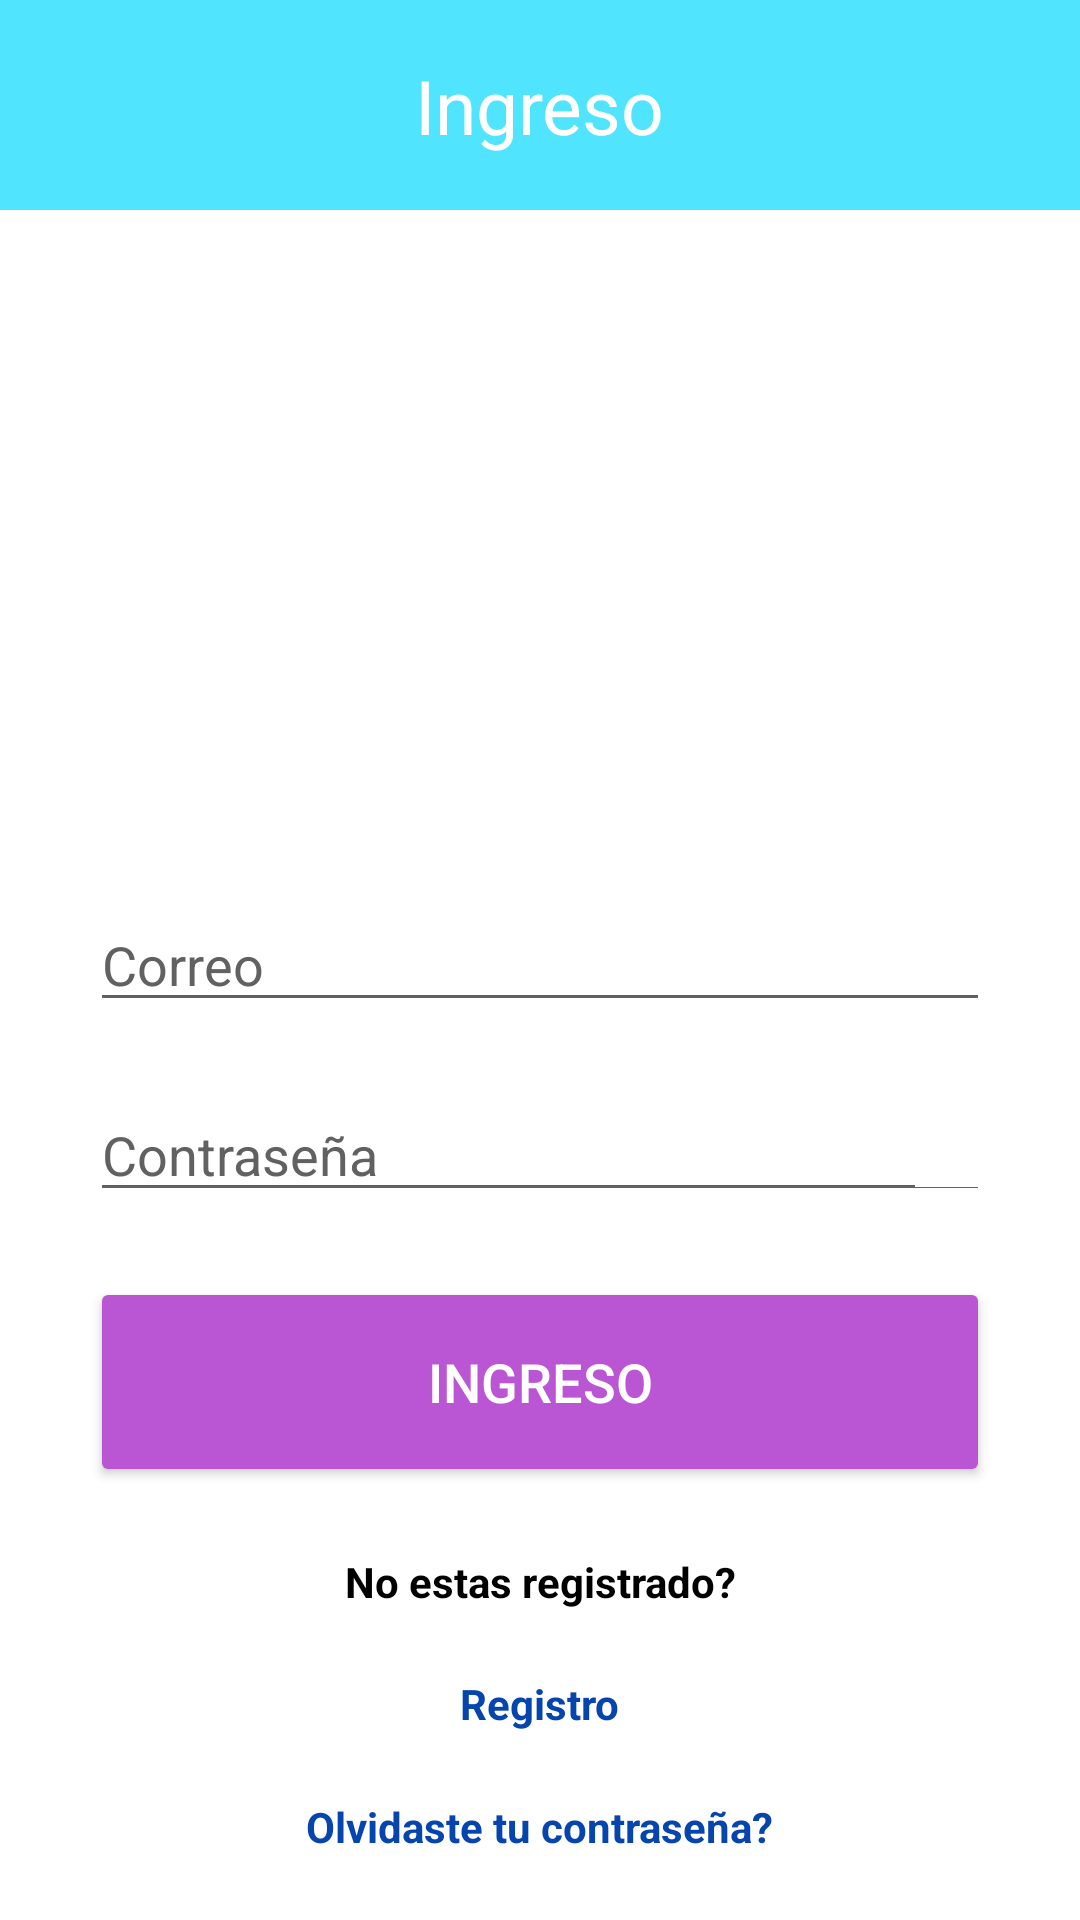

Write the Android layout XML for this screen, with the resource values it uses.
<!-- AndroidManifest.xml: application theme Theme.SheSave -->
<!-- res/layout/activity_login.xml -->
<?xml version="1.0" encoding="utf-8"?>
<androidx.constraintlayout.widget.ConstraintLayout xmlns:android="http://schemas.android.com/apk/res/android"
    xmlns:app="http://schemas.android.com/apk/res-auto"
    xmlns:tools="http://schemas.android.com/tools"
    android:layout_width="match_parent"
    android:layout_height="match_parent"
    android:background="@color/white"
    tools:context=".Login">

    <View
        android:id="@+id/viwBar"
        android:layout_width="wrap_content"
        android:layout_height="70sp"
        android:background="@color/cian_app"
        app:layout_constraintEnd_toEndOf="parent"
        app:layout_constraintStart_toStartOf="parent"
        app:layout_constraintTop_toTopOf="parent" />

    <TextView
        android:id="@+id/txtLogin"
        android:layout_width="wrap_content"
        android:layout_height="wrap_content"
        android:text="@string/txtLogin"
        android:textColor="@color/white"
        android:textSize="25sp"
        app:layout_constraintBottom_toBottomOf="@+id/viwBar"
        app:layout_constraintEnd_toEndOf="parent"
        app:layout_constraintStart_toStartOf="parent"
        app:layout_constraintTop_toTopOf="parent" />

    <ImageView
        android:id="@+id/imgLogo"
        android:layout_width="200sp"
        android:layout_height="200sp"
        app:layout_constraintBottom_toTopOf="@+id/edtEmail"
        app:layout_constraintEnd_toEndOf="parent"
        app:layout_constraintStart_toStartOf="parent"
        app:layout_constraintTop_toBottomOf="@+id/viwBar"
        app:srcCompat="@drawable/icon_logo"
        tools:ignore="ContentDescription" />

    <EditText
        android:id="@+id/edtEmail"
        android:layout_width="300sp"
        android:layout_height="wrap_content"
        android:autofillHints=""
        android:backgroundTint="@color/md_grey_700"
        android:hint="@string/txtEmail"
        android:inputType="textEmailAddress"
        android:textColor="@color/md_grey_700"
        android:textColorHint="@color/md_grey_700"
        app:layout_constraintBottom_toBottomOf="parent"
        app:layout_constraintEnd_toEndOf="parent"
        app:layout_constraintStart_toStartOf="parent"
        app:layout_constraintTop_toTopOf="parent"
        tools:ignore="TextFields" />

    <EditText
        android:id="@+id/edtPassword"
        android:layout_width="300sp"
        android:layout_height="wrap_content"
        android:autofillHints=""
        android:backgroundTint="@color/md_grey_700"
        android:hint="@string/txtPassword"
        android:inputType="textPassword"
        android:textColor="@color/md_grey_700"
        android:textColorHint="@color/md_grey_700"
        app:layout_constraintBottom_toTopOf="@+id/btnLogin"
        app:layout_constraintEnd_toEndOf="parent"
        app:layout_constraintStart_toStartOf="parent"
        app:layout_constraintTop_toBottomOf="@+id/edtEmail"
        tools:ignore="TextFields" />

    <ImageButton
        android:id="@+id/imgShowPassword"
        android:layout_width="25sp"
        android:layout_height="25sp"
        android:adjustViewBounds="true"
        android:background="@color/white"
        android:scaleType="fitCenter"
        android:src="@drawable/icon_password_off"
        app:layout_constraintBottom_toBottomOf="@+id/edtPassword"
        app:layout_constraintEnd_toEndOf="@+id/edtPassword"
        app:layout_constraintTop_toTopOf="@+id/edtPassword"
        tools:ignore="ContentDescription" />

    <Button
        android:id="@+id/btnLogin"
        android:layout_width="300sp"
        android:layout_height="70sp"
        android:backgroundTint="@color/purple_app"
        android:text="@string/txtLogin"
        android:textColor="@color/white"
        android:textSize="18sp"
        app:layout_constraintBottom_toTopOf="@+id/txtLogin1"
        app:layout_constraintEnd_toEndOf="parent"
        app:layout_constraintStart_toStartOf="parent"
        app:layout_constraintTop_toBottomOf="@+id/edtPassword" />

    <TextView
        android:id="@+id/txtLogin1"
        android:layout_width="wrap_content"
        android:layout_height="wrap_content"
        android:text="@string/txtLogin1"
        android:textColor="@color/black"
        android:textStyle="bold"
        app:layout_constraintBottom_toTopOf="@+id/txtLogin2"
        app:layout_constraintEnd_toEndOf="parent"
        app:layout_constraintStart_toStartOf="parent"
        app:layout_constraintTop_toBottomOf="@+id/btnLogin" />

    <TextView
        android:id="@+id/txtLogin2"
        android:layout_width="wrap_content"
        android:layout_height="wrap_content"
        android:text="@string/txtLogin2"
        android:textColor="@color/link"
        android:textStyle="bold"
        app:layout_constraintBottom_toTopOf="@+id/txtLogin3"
        app:layout_constraintEnd_toEndOf="parent"
        app:layout_constraintStart_toStartOf="parent"
        app:layout_constraintTop_toBottomOf="@+id/txtLogin1" />

    <TextView
        android:id="@+id/txtLogin3"
        android:layout_width="wrap_content"
        android:layout_height="wrap_content"
        android:text="@string/txtLogin3"
        android:textColor="@color/link"
        android:textStyle="bold"
        app:layout_constraintBottom_toBottomOf="parent"
        app:layout_constraintEnd_toEndOf="parent"
        app:layout_constraintStart_toStartOf="parent"
        app:layout_constraintTop_toBottomOf="@+id/txtLogin2" />

</androidx.constraintlayout.widget.ConstraintLayout>
<!-- resources referenced by this layout -->
<resources>
  <color name="black">#FF000000</color>
  <color name="cian_app">#51E4FF</color>
  <color name="link">#0645AD</color>
  <color name="md_grey_700">#616161</color>
  <color name="purple_app">#BA55D3</color>
  <color name="white">#FFFFFFFF</color>
  <string name="txtEmail">Correo</string>
  <string name="txtLogin">Ingreso</string>
  <string name="txtLogin1">No estas registrado?</string>
  <string name="txtLogin2">Registro</string>
  <string name="txtLogin3">Olvidaste tu contraseña?</string>
  <string name="txtPassword">Contraseña</string>
  <style name="Theme.SheSave" parent="Theme.MaterialComponents.DayNight.DarkActionBar">
          
          <item name="colorPrimary">@color/cian_app</item>
          <item name="colorPrimaryVariant">@color/cian_app</item>
          <item name="colorOnPrimary">@color/white</item>
          
          <item name="colorSecondary">@color/purple_app</item>
          <item name="colorSecondaryVariant">@color/purple_app</item>
          <item name="colorOnSecondary">@color/white</item>
          
          <item name="android:statusBarColor">@color/cian_app</item>
          
          <item name="android:navigationBarColor">@color/white</item>
      </style>
</resources>
